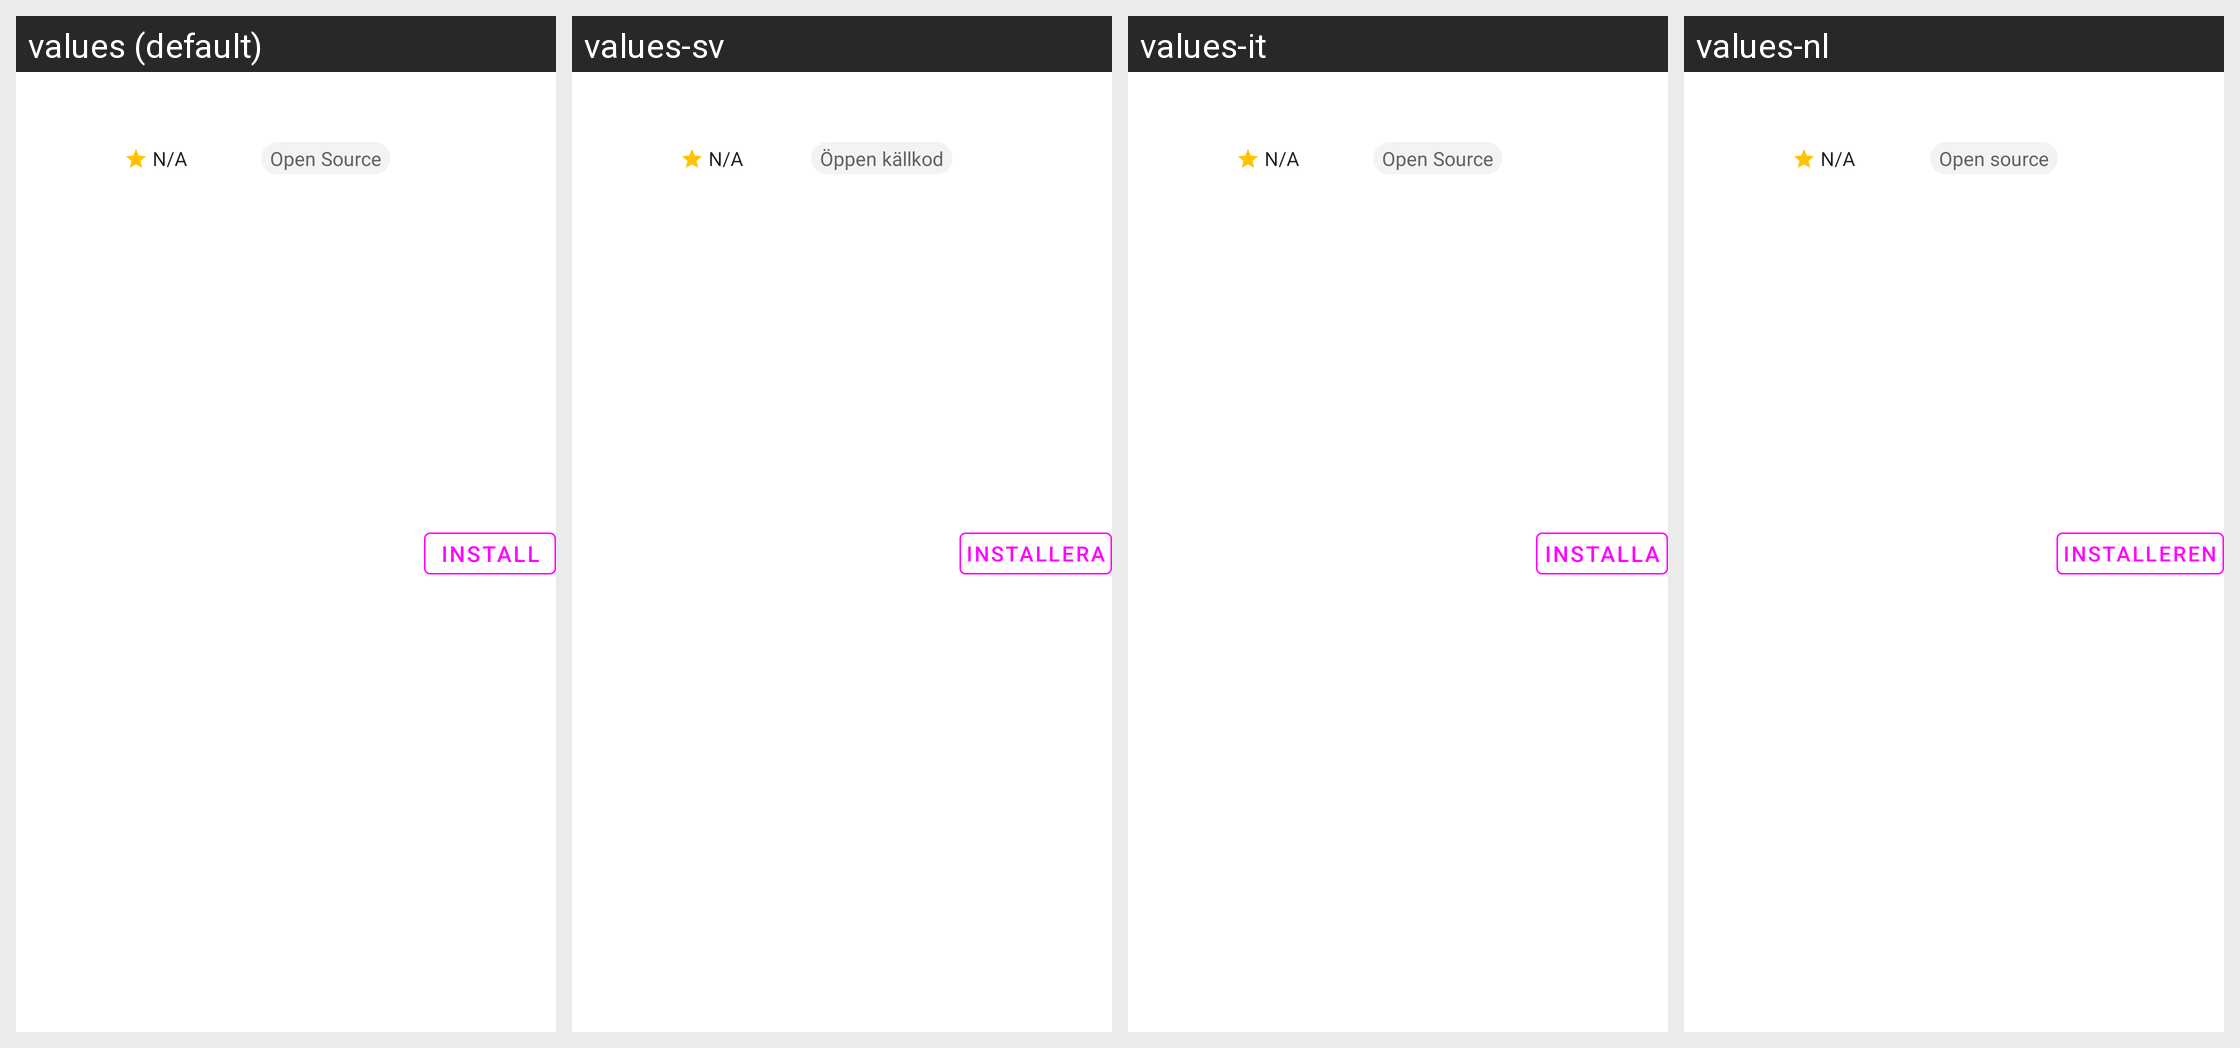

Locale-by-locale string values for the Android screen shown in this grid:
Android screen res/layout/application_list_item.xml rendered under 4 locales, left to right: values (default), values-sv, values-it, values-nl. Device: Nexus 5 (rendered at 1080×1920; each locale shown at half size, 540×960, under a caption strip naming it); theme Theme.Apps.
Other locales in the repository, not shown: values-de, values-es, values-fi, values-fr, values-is, values-ja, values-nb-rNO, values-ru, values-sk, values-tr, values-uk.
Strings drawn on this screen, with the default value and each locale's value (text and hints the layout hard-codes, and strings that could not be matched under every locale, appear in the picture but are not listed):

not_available
  values: N/A
  values-sv: N/A  [not translated; the default value is used]
  values-it: N/A  [not translated; the default value is used]
  values-nl: N/A  [not translated; the default value is used]

install
  values: Install
  values-sv: Installera
  values-it: Installa
  values-nl: Installeren

open_source
  values: Open Source
  values-sv: Öppen källkod
  values-it: Open Source
  values-nl: Open source
